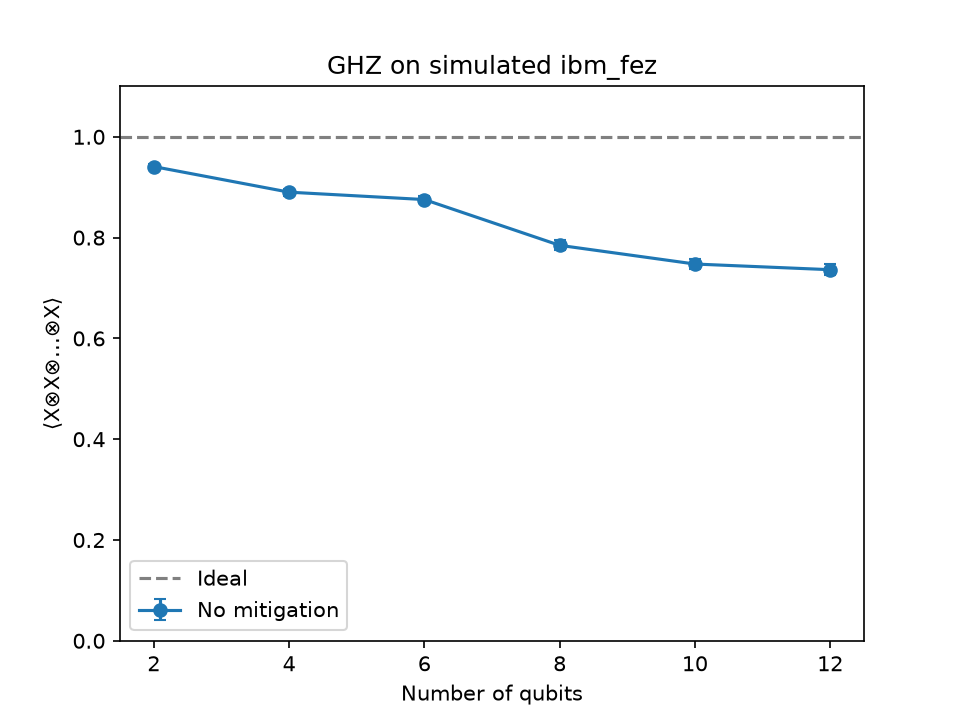

The data file committed next to this chart (first rows):
timestamp, circuit, n, depth, technique, backend, ideal, abs_error, estimate, std, shots, circuits, runtime_s
2026-10-07T16:55:08.168385+00:00, ghz, 2, 0, none, fake_fez, 1.0, 0.05908, 0.9409, 0.005291, 4096, 1, 5.436
2026-10-07T16:55:14.195758+00:00, ghz, 4, 0, none, fake_fez, 1.0, 0.1099, 0.8901, 0.00712, 4096, 1, 6.023
2026-10-07T16:55:20.243380+00:00, ghz, 6, 0, none, fake_fez, 1.0, 0.1245, 0.8755, 0.007551, 4096, 1, 6.044
2026-10-07T16:55:26.781977+00:00, ghz, 8, 0, none, fake_fez, 1.0, 0.2153, 0.7847, 0.009686, 4096, 1, 6.534
2026-10-07T16:55:33.300048+00:00, ghz, 10, 0, none, fake_fez, 1.0, 0.2524, 0.7476, 0.01038, 4096, 1, 6.514
2026-10-07T16:55:40.789380+00:00, ghz, 12, 0, none, fake_fez, 1.0, 0.2637, 0.7363, 0.01057, 4096, 1, 7.486
